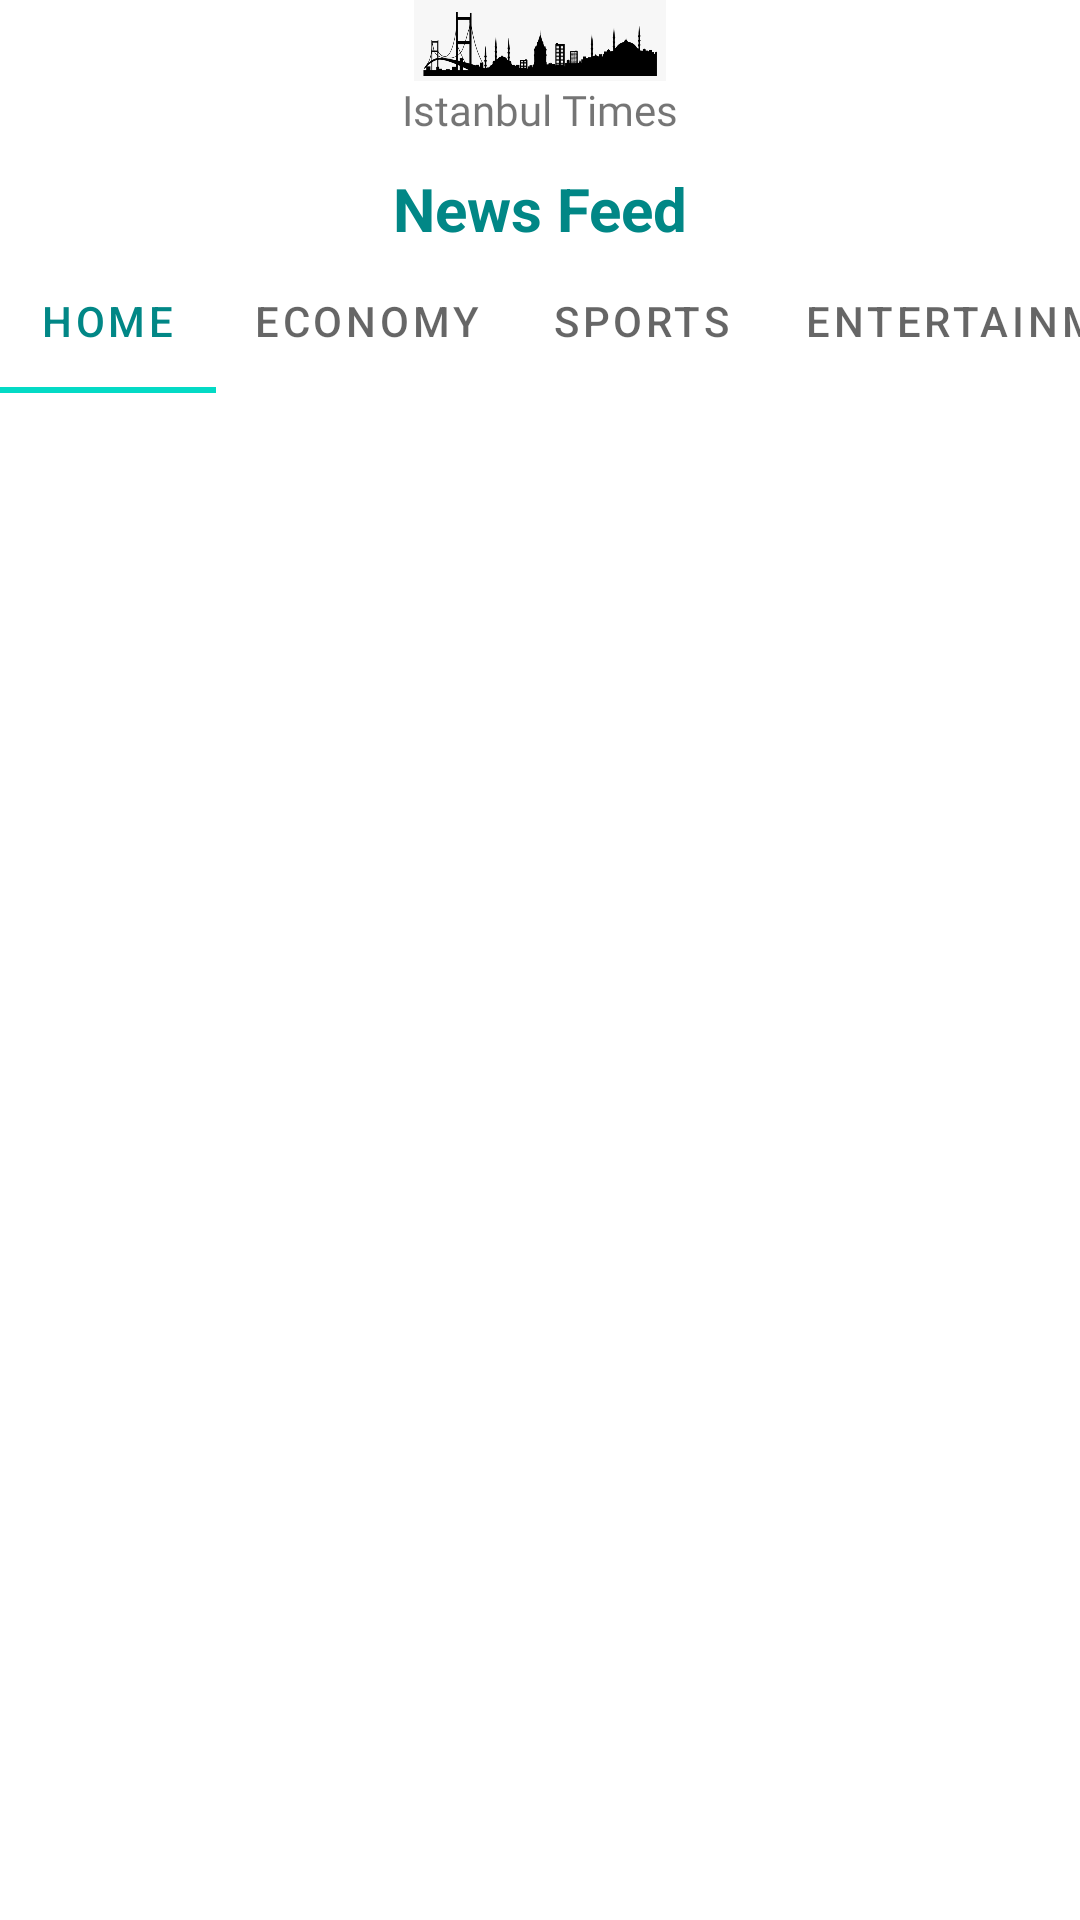

Reconstruct the res/layout file that produces this screen, plus the resources it refers to.
<!-- AndroidManifest.xml: application theme Theme.ISTANBUL_TIMES_NEWS_APP_RETROFIT -->
<!-- res/layout/activity_home.xml -->
<?xml version="1.0" encoding="utf-8"?>
<LinearLayout xmlns:android="http://schemas.android.com/apk/res/android"
    xmlns:app="http://schemas.android.com/apk/res-auto"
    xmlns:tools="http://schemas.android.com/tools"
    android:layout_width="match_parent"
    android:layout_height="match_parent"
    android:background="@color/white"
    android:orientation="vertical"
    tools:context=".HomeActivity">


    <ImageView
        android:id="@+id/imageView"
        android:layout_width="match_parent"
        android:layout_height="27dp"
        app:srcCompat="@drawable/istanbul" />

    <TextView
        android:id="@+id/textView8"
        android:layout_width="match_parent"
        android:layout_height="wrap_content"
        android:fontFamily="@font/adamina"
        android:gravity="center"
        android:text="Istanbul Times" />

    <TextView
        android:id="@+id/textView9"
        android:layout_width="match_parent"
        android:layout_height="wrap_content"
        android:gravity="center"
        android:paddingTop="10sp"
        android:text="News Feed"
        android:textColor="@color/teal_700"
        android:textSize="20sp"
        android:textStyle="bold" />

    <com.google.android.material.tabs.TabLayout
        android:id="@+id/tablayout"
        android:layout_width="wrap_content"
        android:layout_height="wrap_content"
        app:tabIndicatorColor="@color/teal_200"
        app:tabMode="scrollable"
        app:tabSelectedTextColor="@color/teal_700">


        <com.google.android.material.tabs.TabItem
            android:id="@+id/homeitem"
            android:layout_width="wrap_content"
            android:layout_height="wrap_content"
            android:text="Home" />

        <com.google.android.material.tabs.TabItem
            android:id="@+id/economyitem"
            android:layout_width="wrap_content"
            android:layout_height="wrap_content"
            android:text="Economy" />

        <com.google.android.material.tabs.TabItem
            android:id="@+id/sportsitem"
            android:layout_width="wrap_content"
            android:layout_height="wrap_content"
            android:text="Sports" />

        <com.google.android.material.tabs.TabItem
            android:id="@+id/entertainmentitem"
            android:layout_width="wrap_content"
            android:layout_height="wrap_content"
            android:text="Entertainment" />

        <com.google.android.material.tabs.TabItem
            android:id="@+id/scienceitem"
            android:layout_width="wrap_content"
            android:layout_height="wrap_content"
            android:text="Science" />

        <com.google.android.material.tabs.TabItem
            android:id="@+id/healthitem"
            android:layout_width="wrap_content"
            android:layout_height="wrap_content"
            android:text="Health" />
    </com.google.android.material.tabs.TabLayout>
    <androidx.viewpager.widget.ViewPager
        android:id="@+id/fragmentContainer"
        android:layout_width="wrap_content"
        android:layout_height="wrap_content">

    </androidx.viewpager.widget.ViewPager>




</LinearLayout>
<!-- resources referenced by this layout -->
<resources>
  <color name="teal_200">#FF03DAC5</color>
  <color name="teal_700">#FF018786</color>
  <color name="white">#FFFFFFFF</color>
  <!-- drawable istanbul: png bitmap (drawable, 29663 bytes) -->
  <style name="Theme.ISTANBUL_TIMES_NEWS_APP_RETROFIT" parent="Theme.MaterialComponents.DayNight.NoActionBar">
          
          <item name="colorPrimary">@color/purple_500</item>
          <item name="colorPrimaryVariant">@color/purple_700</item>
          <item name="colorOnPrimary">@color/white</item>
          
          <item name="colorSecondary">@color/teal_200</item>
          <item name="colorSecondaryVariant">@color/teal_700</item>
          <item name="colorOnSecondary">@color/black</item>
          
          <item name="android:statusBarColor" tools:targetApi="l">?attr/colorPrimaryVariant</item>
          
      </style>
  <color name="purple_500">#FF6200EE</color>
  <color name="purple_700">#ffff</color>
  <color name="black">#FF000000</color>
</resources>
